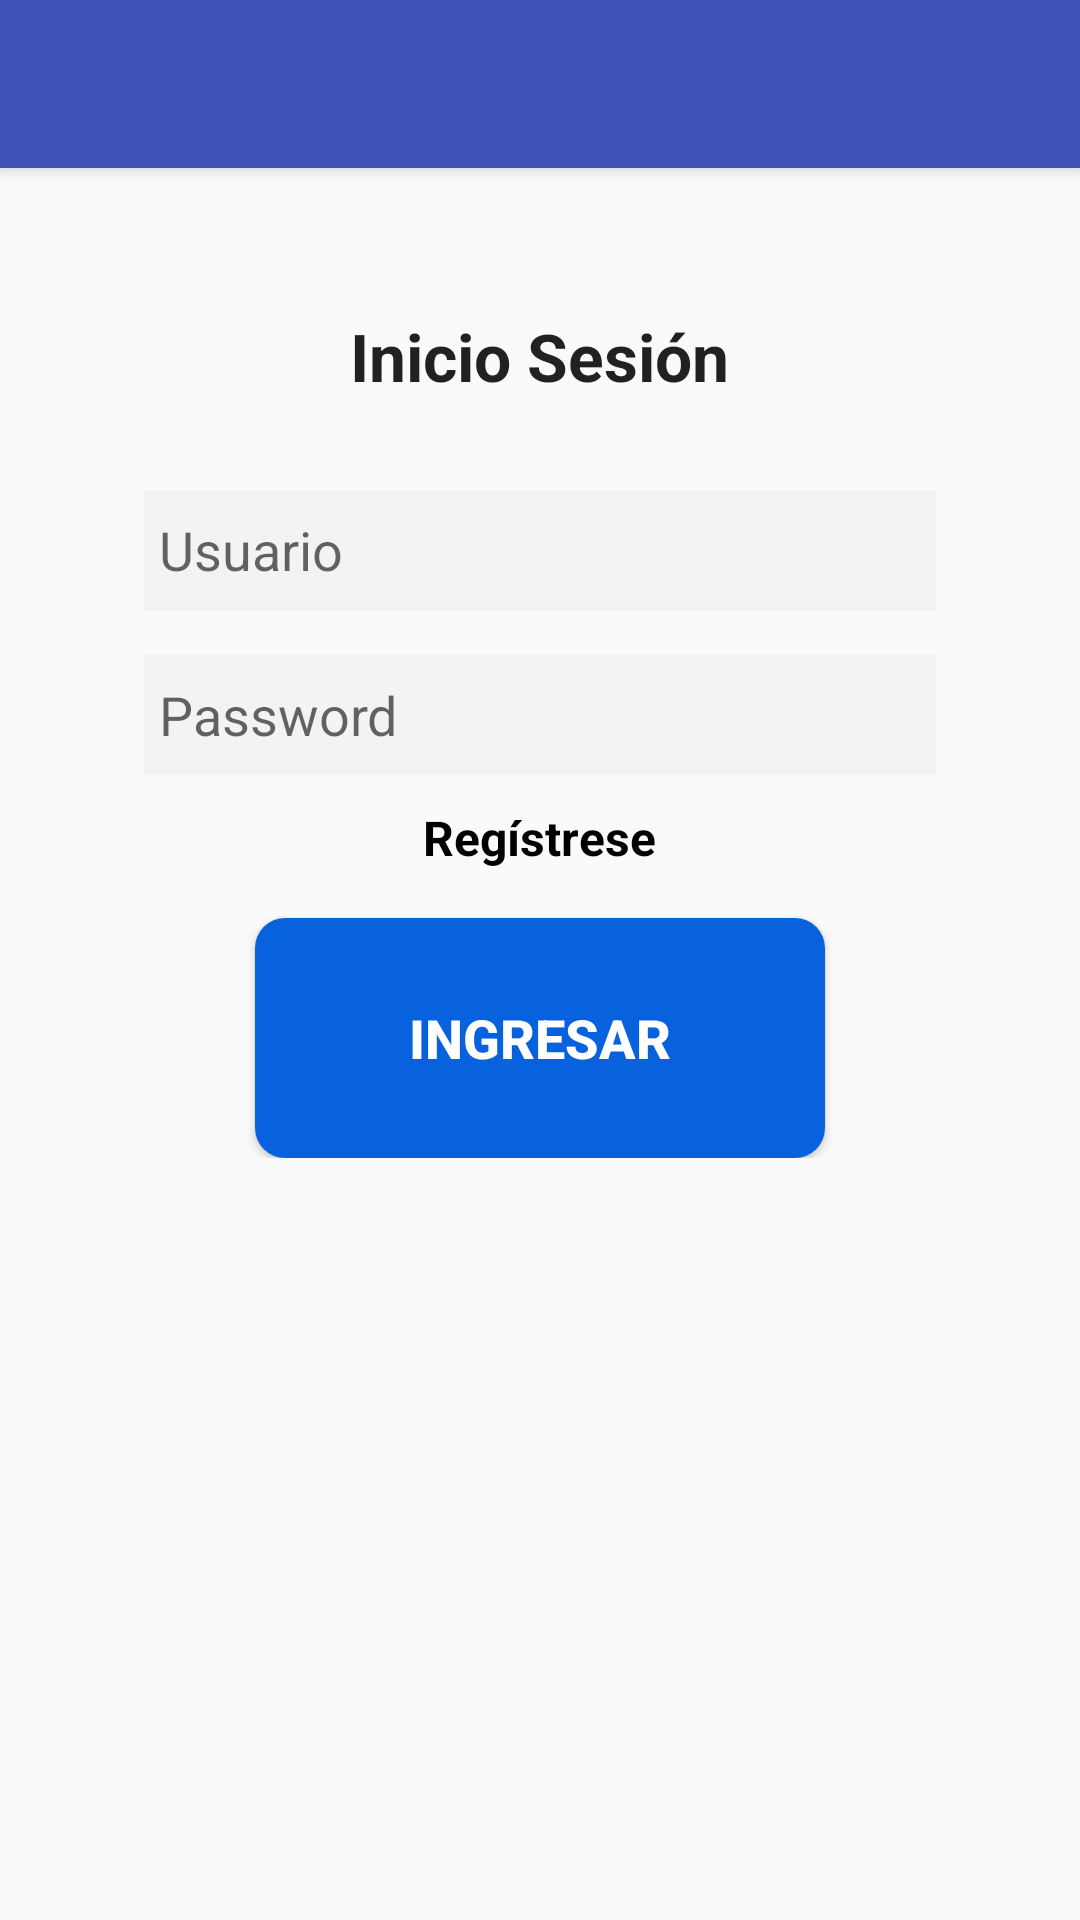

Android layout source for this screen:
<!-- AndroidManifest.xml: application theme AppTheme -->
<!-- res/layout/activity_inicio_sesion.xml -->
<?xml version="1.0" encoding="utf-8"?>
<android.support.design.widget.CoordinatorLayout xmlns:android="http://schemas.android.com/apk/res/android"
    xmlns:app="http://schemas.android.com/apk/res-auto"
    xmlns:tools="http://schemas.android.com/tools"
    android:layout_width="match_parent"
    android:layout_height="match_parent"
    android:fitsSystemWindows="true"
    tools:context="com.example.ricardogarcia.portalderecuerdos.InicioSesion">

    <android.support.design.widget.AppBarLayout
        android:layout_width="match_parent"
        android:layout_height="wrap_content"
        android:theme="@style/AppTheme.AppBarOverlay">

        <android.support.v7.widget.Toolbar
            android:id="@+id/toolbar"
            android:layout_width="match_parent"
            android:layout_height="?attr/actionBarSize"
            android:background="?attr/colorPrimary"
            app:popupTheme="@style/AppTheme.PopupOverlay" />

    </android.support.design.widget.AppBarLayout>

    <include layout="@layout/content_inicio_sesion" />


</android.support.design.widget.CoordinatorLayout>
<!-- res/layout/content_inicio_sesion.xml (included above) -->
<?xml version="1.0" encoding="utf-8"?>
<RelativeLayout xmlns:android="http://schemas.android.com/apk/res/android"
    xmlns:app="http://schemas.android.com/apk/res-auto"
    xmlns:tools="http://schemas.android.com/tools"
    android:layout_width="match_parent"
    android:layout_height="match_parent"
    android:paddingBottom="@dimen/activity_vertical_margin"
    android:paddingLeft="@dimen/activity_horizontal_margin"
    android:paddingRight="@dimen/activity_horizontal_margin"
    android:paddingTop="@dimen/activity_vertical_margin"
    app:layout_behavior="@string/appbar_scrolling_view_behavior"
    tools:context="com.example.ricardogarcia.portalderecuerdos.InicioSesion"
    tools:showIn="@layout/activity_inicio_sesion">


    <ScrollView
        xmlns:android="http://schemas.android.com/apk/res/android"
        xmlns:tools="http://schemas.android.com/tools"
        android:layout_width="match_parent"
        android:layout_height="wrap_content"
        android:id="@+id/scroll"
        android:paddingLeft="@dimen/activity_horizontal_margin"
        android:paddingRight="@dimen/activity_horizontal_margin"
        android:paddingTop="@dimen/activity_vertical_margin"
        android:paddingBottom="@dimen/activity_vertical_margin">
        <LinearLayout
            android:layout_width="fill_parent"
            android:layout_height="wrap_content"
            android:layout_marginBottom="30dp"
            android:layout_marginLeft="16dp"
            android:layout_marginRight="16dp"
            android:layout_marginTop="16dp"
            android:gravity="center_horizontal"
            android:orientation="vertical">

            <TextView
                android:id="@+id/titleLogIn"
                android:layout_width="wrap_content"
                android:layout_height="wrap_content"
                android:text="@string/inicioSesion"
                android:textAppearance="?android:attr/textAppearanceLarge"
                android:textStyle="bold" />

            <EditText
                android:id="@+id/usuarioTexto"
                android:layout_width="fill_parent"
                android:layout_height="40dp"
                android:layout_marginTop="30dp"
                android:background="@color/background_text"
                android:hint="@string/usuario"
                android:paddingLeft="@dimen/margin_between" />

            <EditText
                android:id="@+id/passwordTexto"
                android:layout_width="fill_parent"
                android:layout_height="40dp"
                android:layout_marginTop="15dp"
                android:background="@color/background_text"
                android:hint="@string/password"
                android:paddingLeft="@dimen/margin_between"
                android:inputType="textPassword"/>

            <LinearLayout
                android:layout_width="fill_parent"
                android:layout_height="wrap_content"
                android:layout_marginTop="10dp"
                android:gravity="center_horizontal"
                android:orientation="horizontal">

                <TextView
                    android:id="@+id/registroTexto"
                    android:layout_width="wrap_content"
                    android:layout_height="wrap_content"
                    android:text="@string/registreseAqui"
                    android:textColor="@color/black"
                    android:textSize="@dimen/text_size_small"
                    android:textStyle="bold"
                    android:onClick="irRegistro"
                    android:clickable="true" />
            </LinearLayout>

            <Button
                android:id="@+id/botonIngreso"
                android:layout_width="190dp"
                android:layout_height="@dimen/button_height"
                android:layout_gravity="center_horizontal"
                android:layout_marginTop="16dp"
                android:text="@string/ingresar"
                android:background="@drawable/background_color"
                android:textSize="@dimen/text_size"
                android:textColor="@color/white"
                android:textStyle="bold"
                android:onClick="validarUsuario" />
        </LinearLayout>
    </ScrollView>


</RelativeLayout>
<!-- resources referenced by this layout -->
<resources>
  <color name="background_text">#f3f3f3</color>
  <color name="black">#000000</color>
  <color name="white">#ffffff</color>
  <dimen name="activity_horizontal_margin">16dp</dimen>
  <dimen name="activity_vertical_margin">16dp</dimen>
  <dimen name="button_height">80dp</dimen>
  <dimen name="margin_between">5dp</dimen>
  <dimen name="text_size">18sp</dimen>
  <dimen name="text_size_small">16sp</dimen>
  <!-- drawable background_color (drawable) -->
  <?xml version="1.0" encoding="utf-8"?>
  <selector xmlns:android="http://schemas.android.com/apk/res/android">
      
      <item   android:state_focused="true"
          android:state_pressed="false"
          android:drawable="@drawable/login_hover"
          />
      
      <item   android:state_focused="true"
          android:state_pressed="true"
          android:drawable="@drawable/login_hover"
          />
      
      <item   android:state_focused="false"
          android:state_pressed="true"
          android:drawable="@drawable/login_hover"
          />
      
      <item   android:drawable="@drawable/login_bg"/>
  
      <shape  xmlns:android="http://schemas.android.com/apk/res/android"
          android:shape="rectangle">
          <solid   android:color="@color/background_button"/>
          <corners
              android:radius="10dp"
              />
      </shape>
  
  </selector>
  <string name="ingresar">Ingresar</string>
  <string name="inicioSesion">Inicio Sesión</string>
  <string name="password">Password</string>
  <string name="registreseAqui">Regístrese</string>
  <string name="usuario">Usuario</string>
  <style name="AppTheme.AppBarOverlay" parent="ThemeOverlay.AppCompat.Dark.ActionBar" />
  <style name="AppTheme.PopupOverlay" parent="ThemeOverlay.AppCompat.Light" />
  <style name="AppTheme" parent="Theme.AppCompat.Light.DarkActionBar">
          
          <item name="colorPrimary">@color/colorPrimary</item>
          <item name="colorPrimaryDark">@color/colorPrimaryDark</item>
          <item name="colorAccent">@color/colorAccent</item>
      </style>
  <!-- drawable login_hover (drawable) -->
  <?xml version="1.0" encoding="utf-8"?>
  <shape xmlns:android="http://schemas.android.com/apk/res/android">
  
  <gradient   android:angle="270"
                 android:startColor="#6b6b6b"
                 android:endColor="#0e0e0e"
                 />
  
  <corners    android:topLeftRadius="5dip"
                 android:bottomRightRadius="5dip"
                 android:topRightRadius="5dip"
                 android:bottomLeftRadius="5dip"/>
   
  </shape>
  <!-- drawable login_bg (drawable) -->
  <?xml version="1.0" encoding="UTF-8"?>
  <shape  xmlns:android="http://schemas.android.com/apk/res/android"
      android:shape="rectangle">
      <solid   android:color="@color/background_button"/>
      <corners
          android:radius="10dp"
          />
  </shape>
  <color name="background_button">#0862DD</color>
  <color name="colorPrimary">#3F51B5</color>
  <color name="colorPrimaryDark">#303F9F</color>
  <color name="colorAccent">#FF4081</color>
</resources>
